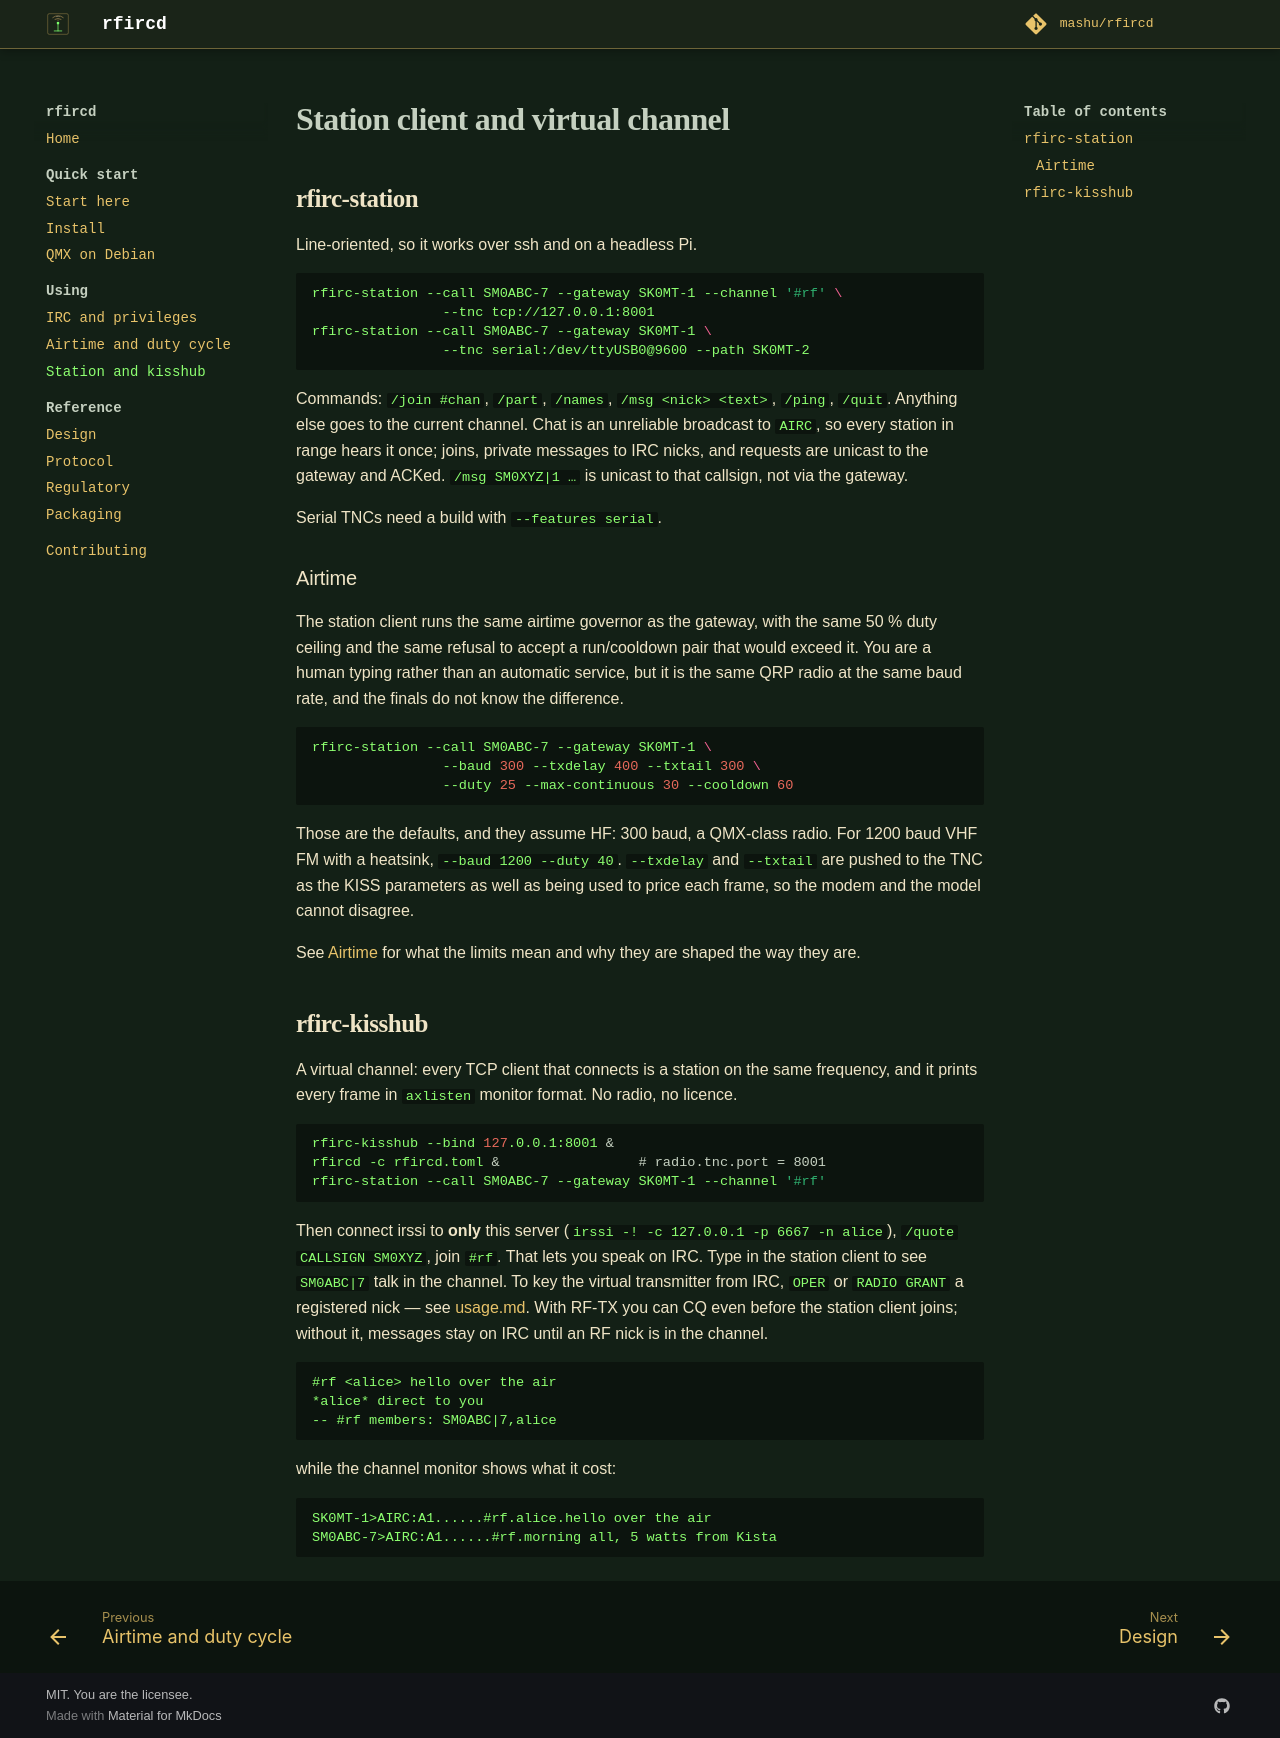

repository: mashu/rfircd · page: v0.10.0/station/index.html · generator: mkdocs

# Station client and virtual channel

## rfirc-station

Line-oriented, so it works over ssh and on a headless Pi.

```sh
rfirc-station --call SM0ABC-7 --gateway SK0MT-1 --channel '#rf' \
                --tnc tcp://127.0.0.1:8001
rfirc-station --call SM0ABC-7 --gateway SK0MT-1 \
                --tnc serial:/dev/ttyUSB0@9600 --path SK0MT-2
```

Commands: `/join #chan`, `/part`, `/names`, `/msg <nick> <text>`, `/ping`,
`/quit`. Anything else goes to the current channel. Chat is an unreliable
broadcast to `AIRC`, so every station in range hears it once; joins, private
messages to IRC nicks, and requests are unicast to the gateway and ACKed.
`/msg SM0XYZ|1 …` is unicast to that callsign, not via the gateway.

Serial TNCs need a build with `--features serial`.

### Airtime

The station client runs the same airtime governor as the gateway, with the same
50 % duty ceiling and the same refusal to accept a run/cooldown pair that would
exceed it. You are a human typing rather than an automatic service, but it is
the same QRP radio at the same baud rate, and the finals do not know the
difference.

```sh
rfirc-station --call SM0ABC-7 --gateway SK0MT-1 \
                --baud 300 --txdelay 400 --txtail 300 \
                --duty 25 --max-continuous 30 --cooldown 60
```

Those are the defaults, and they assume HF: 300 baud, a QMX-class radio. For
1200 baud VHF FM with a heatsink, `--baud 1200 --duty 40`. `--txdelay` and
`--txtail` are pushed to the TNC as the KISS parameters as well as being used
to price each frame, so the modem and the model cannot disagree.

See [Airtime](airtime.md) for what the limits mean and why they are shaped the
way they are.

## rfirc-kisshub

A virtual channel: every TCP client that connects is a station on the same
frequency, and it prints every frame in `axlisten` monitor format. No radio, no
licence.

```sh
rfirc-kisshub --bind 127.0.0.1:8001 &
rfircd -c rfircd.toml &                 # radio.tnc.port = 8001
rfirc-station --call SM0ABC-7 --gateway SK0MT-1 --channel '#rf'
```

Then connect irssi to **only** this server (`irssi -! -c 127.0.0.1 -p 6667 -n alice`),
`/quote CALLSIGN SM0XYZ`, join `#rf`. That lets you speak on IRC. Type in the
station client to see `SM0ABC|7` talk in the channel. To key the virtual
transmitter from IRC, `OPER` or `RADIO GRANT` a registered nick — see
[usage.md](usage.md). With RF-TX you can CQ even before the station client
joins; without it, messages stay on IRC until an RF nick is in the channel.

```
#rf <alice> hello over the air
*alice* direct to you
-- #rf members: SM0ABC|7,alice
```

while the channel monitor shows what it cost:

```
SK0MT-1>AIRC:A1......#rf.alice.hello over the air
SM0ABC-7>AIRC:A1......#rf.morning all, 5 watts from Kista
```
